Run: headless pygame with SDL's dummy video driver; simulated clock (each Clock.tick advances the game by its frame time, no real sleeping); random seed 0; keys injected as events and as key.get_pressed() state; no mouse input.
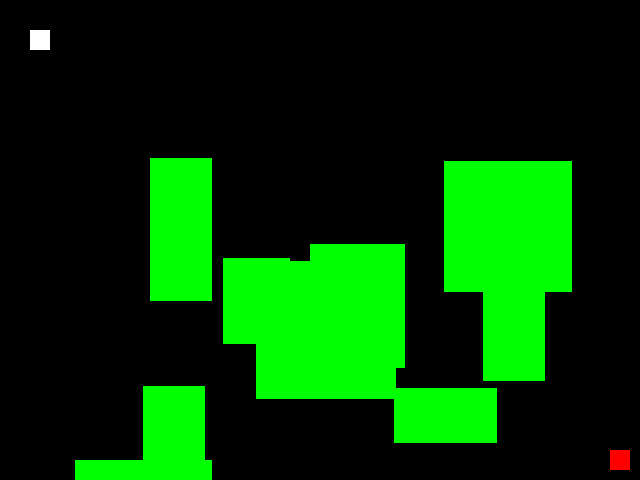
Frame 1 of 4 · flips 1–60 · no input
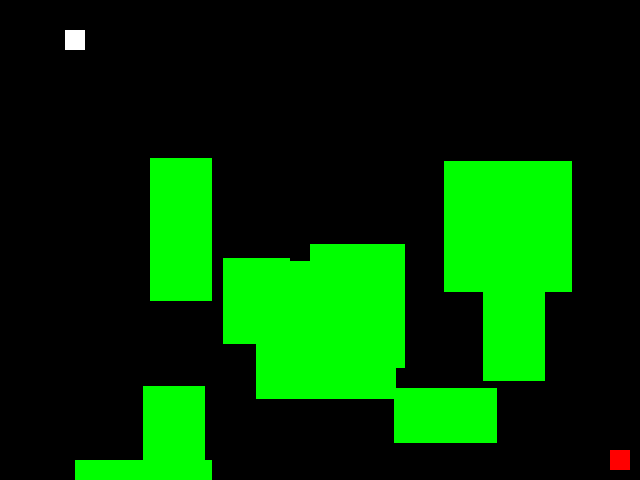
Frame 2 of 4 · flips 61–180 · tapped SPACE, RETURN · held RIGHT (→), D
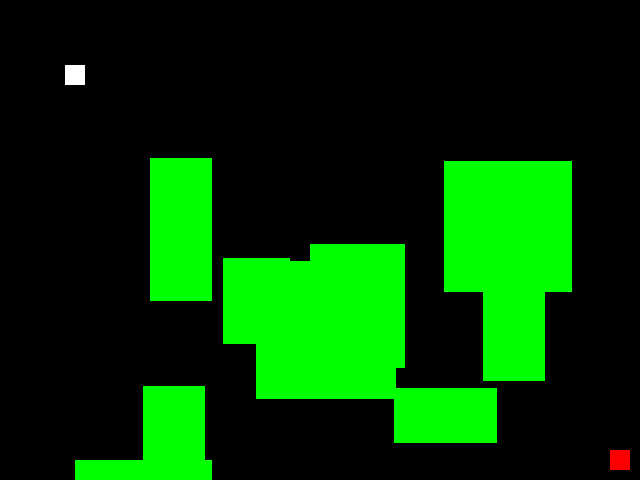
Frame 3 of 4 · flips 181–300 · held DOWN (↓), S
Frame 4 of 4 · flips 301–420 · held LEFT (←), A, UP (↑), W · screen same as frame 1, image omitted

The pygame program that drew these frames:

import pygame
import random

# Initialize Pygame
pygame.init()

# Set up display
width, height = 640, 480
screen = pygame.display.set_mode((width, height))
pygame.display.set_caption("Maze Game")

# Set up colors
BLACK = (0, 0, 0)
WHITE = (255, 255, 255)
GREEN = (0, 255, 0)
RED = (255, 0, 0)

# Set up player character
player_pos = [30, 30]
player_size = 20

# Set up end point
end_pos = [width - 30, height - 30]
end_size = 20

# Set up walls
walls = []
for i in range(10):
    wall_x = random.randint(0, width - 20)
    wall_y = random.randint(0, height - 20)
    wall_width = random.randint(50, 150)
    wall_height = random.randint(50, 150)
    walls.append(pygame.Rect(wall_x, wall_y, wall_width, wall_height))

# Main game loop
running = True
while running:
    for event in pygame.event.get():
        if event.type == pygame.QUIT:
            running = False

    # Get player input
    keys = pygame.key.get_pressed()
    
    if pygame.KEYDOWN:
        if keys[pygame.K_w]:
            player_pos[1] -= .3
        if keys[pygame.K_s]:
            player_pos[1] += .3
        if keys[pygame.K_a]:
            player_pos[0] -= .3
        if keys[pygame.K_d]:
            player_pos[0] += .3

    # Check collision with walls
    player_rect = pygame.Rect(player_pos[0], player_pos[1], player_size, player_size)
    for wall in walls:
        if player_rect.colliderect(wall):
            player_pos = [30, 30]  # Reset player position if collision occurs

    # Check if player reached the end point
    end_rect = pygame.Rect(end_pos[0], end_pos[1], end_size, end_size)
    if player_rect.colliderect(end_rect):
        print("You won!")
        running = False

    # Draw background
    screen.fill(BLACK)

    # Draw walls
    for wall in walls:
        pygame.draw.rect(screen, GREEN, wall)

    # Draw player character
    pygame.draw.rect(screen, WHITE, player_rect)

    # Draw end point
    pygame.draw.rect(screen, RED, end_rect)

    # Update display
    pygame.display.flip()

# Quit Pygame
pygame.quit()
